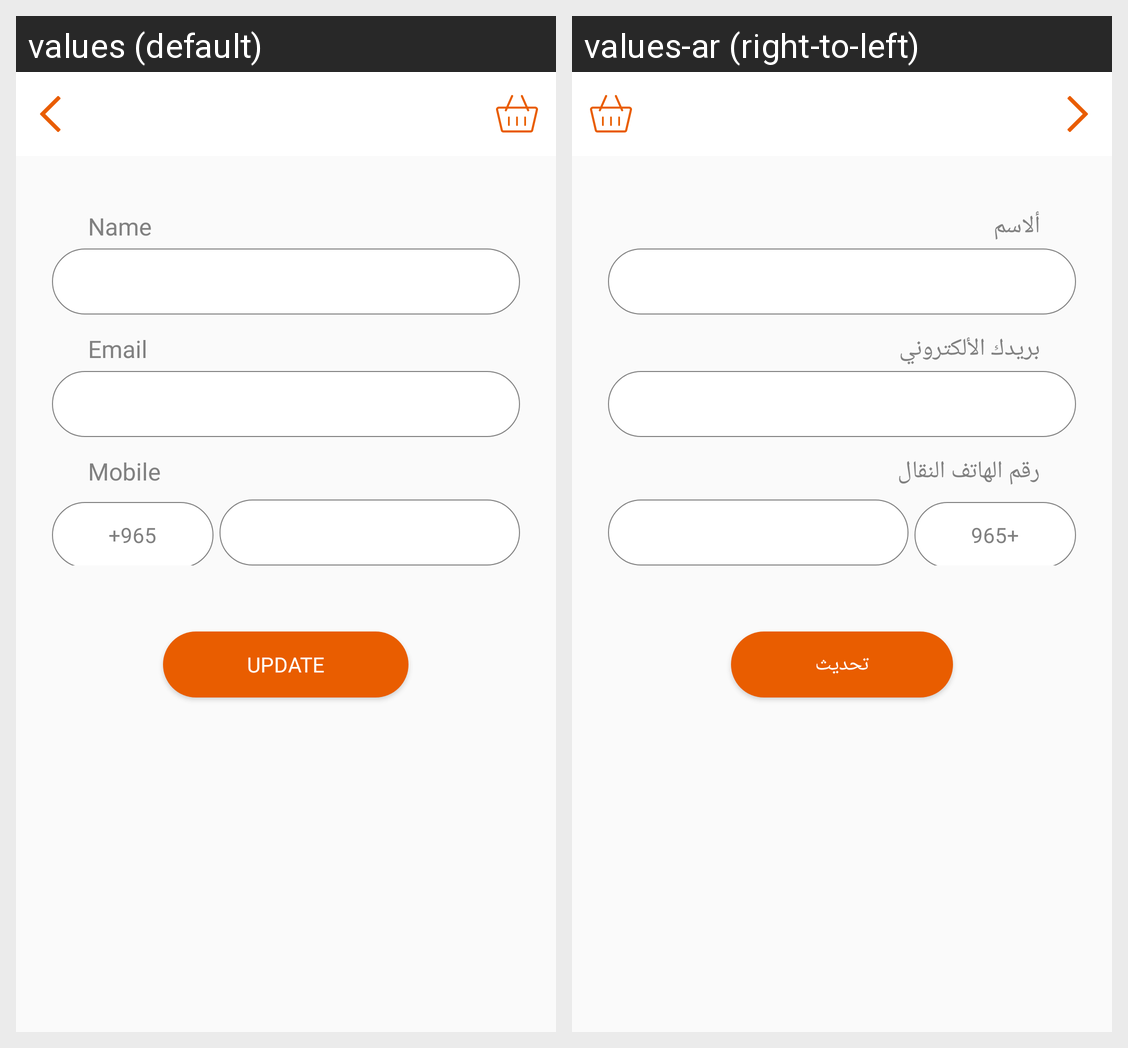

Translations of the strings shown on this Android screen, per locale in the grid:
Android screen res/layout/activity_edit_profile.xml rendered under 2 locales, left to right: values (default), values-ar (right-to-left). Device: Nexus 5 (rendered at 1080×1920; each locale shown at half size, 540×960, under a caption strip naming it); theme WindowWithoutTitle.
Strings drawn on this screen, with the default value and each locale's value (text and hints the layout hard-codes, and strings that could not be matched under every locale, appear in the picture but are not listed):

name_string
  values: Name
  values-ar: ألاسم

email_string
  values: Email
  values-ar: بريدك الألكتروني

mobile_string
  values: Mobile
  values-ar: رقم الهاتف النقال

update_string
  values: Update
  values-ar: تحديث
